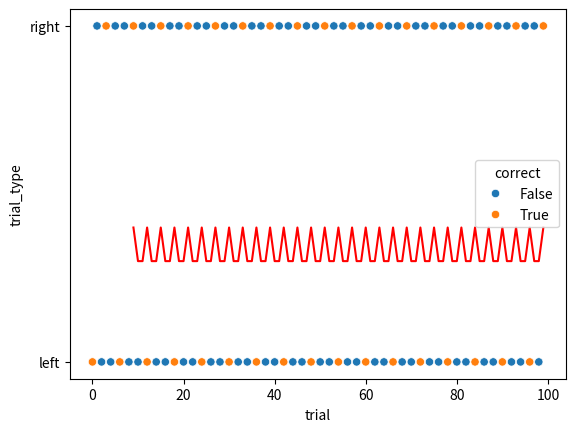

This figure's Python source:
import matplotlib.pyplot as plt
import pandas as pd
import seaborn as sns


def plot_side_correct_performance(df: pd.DataFrame, ax: plt.Axes) -> plt.Axes:
    ax.clear()
    # select only the last 100 trials
    df = df.tail(100)
    sns.scatterplot(data=df, x="trial", y="trial_type", hue="correct", ax=ax)
    # make sure the y axis ticks are ascending, inverting the y axis
    ax.invert_yaxis()
    # plot the mean of the last 10 trials
    ax.plot(pd.Series([int(x) for x in df.correct]).rolling(10).mean(), "r")

    return ax


if __name__ == "__main__":
    df = pd.DataFrame(
        {
            "trial": range(100),
            "trial_type": ["left" if x % 2 == 0 else "right" for x in range(100)],
            "correct": [True if x % 3 == 0 else False for x in range(100)],
        }
    )
    fig, ax = plt.subplots()
    plot_side_correct_performance(df, ax)
    plt.show()